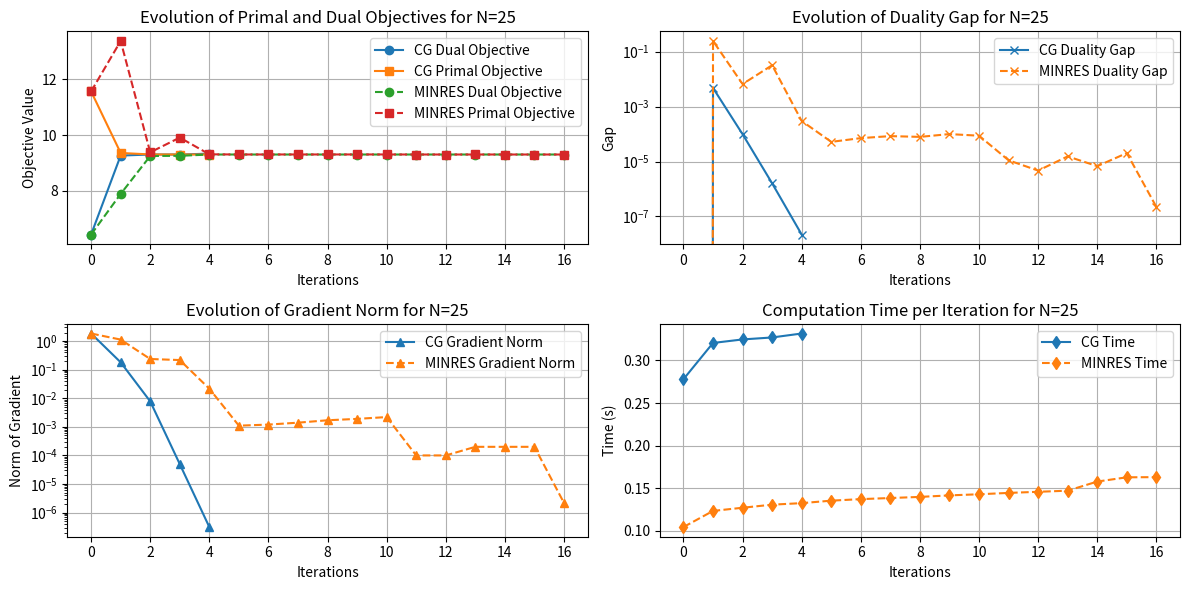
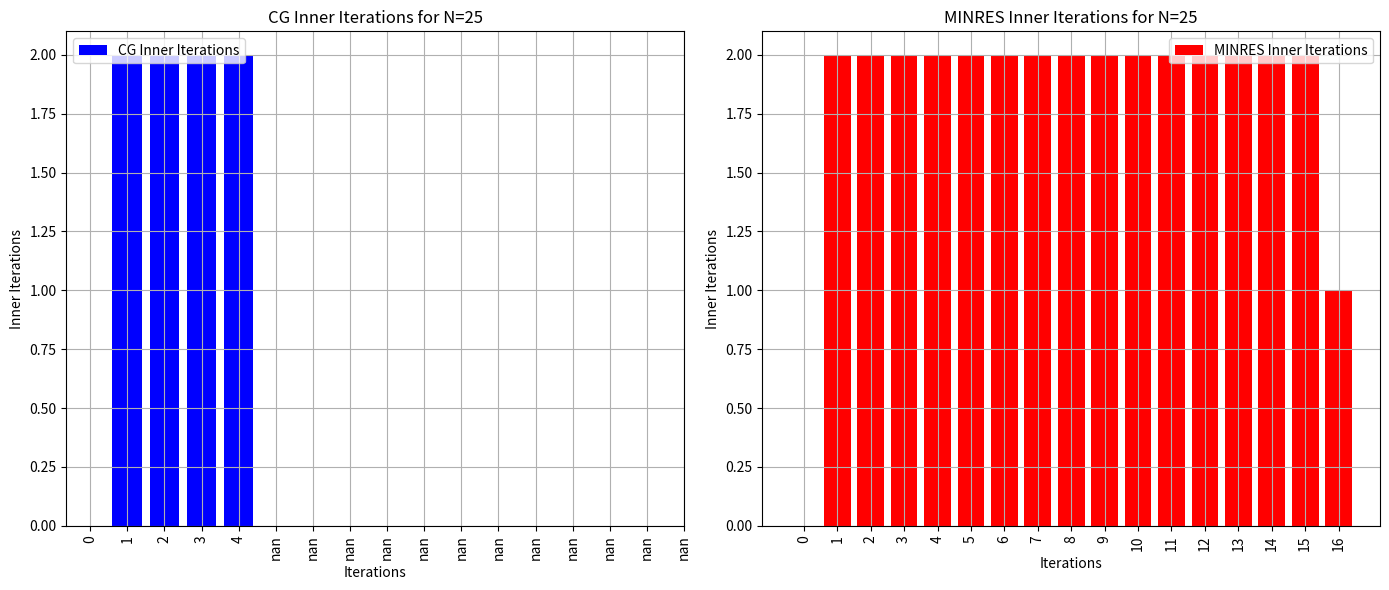
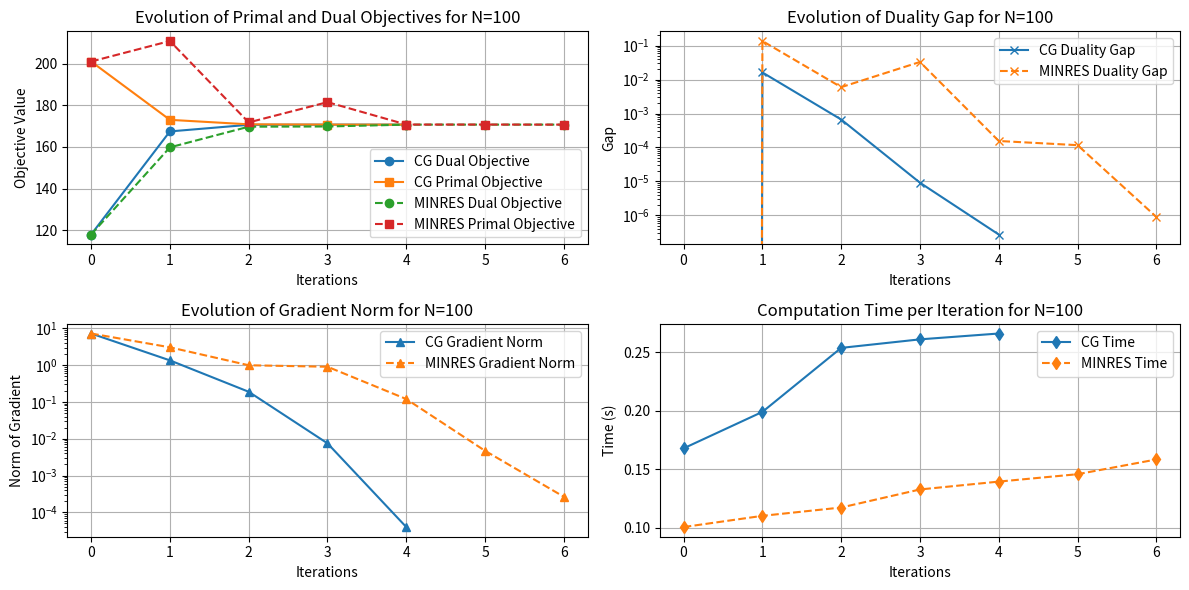
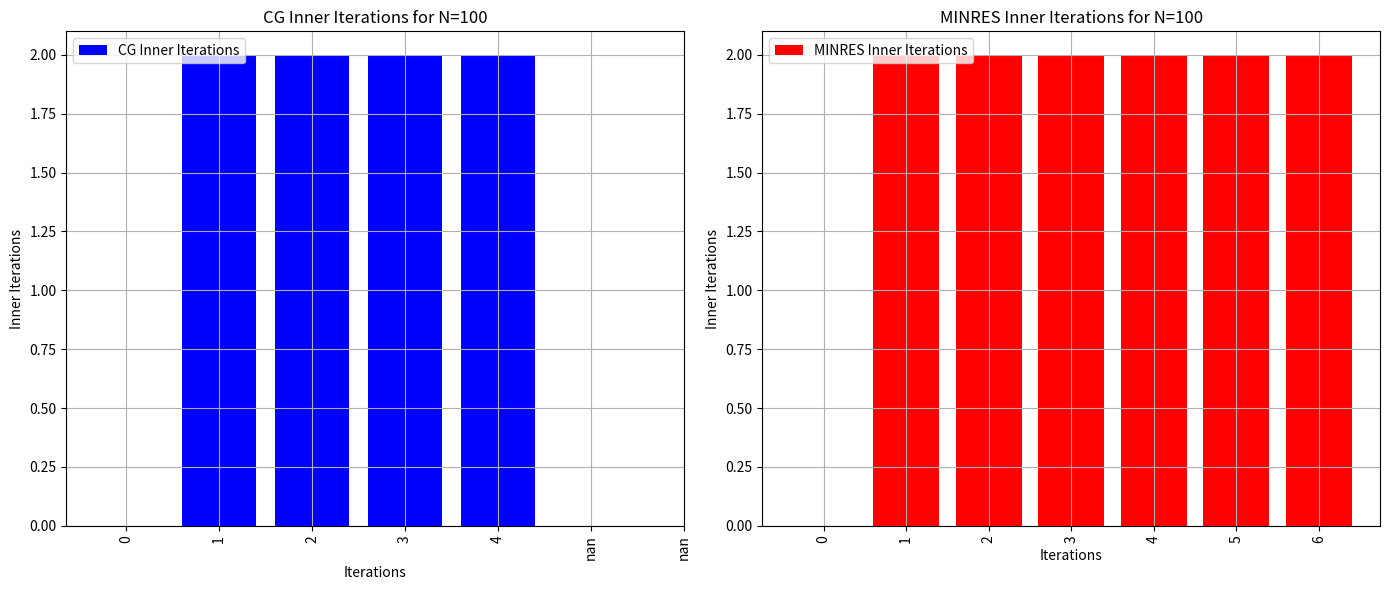
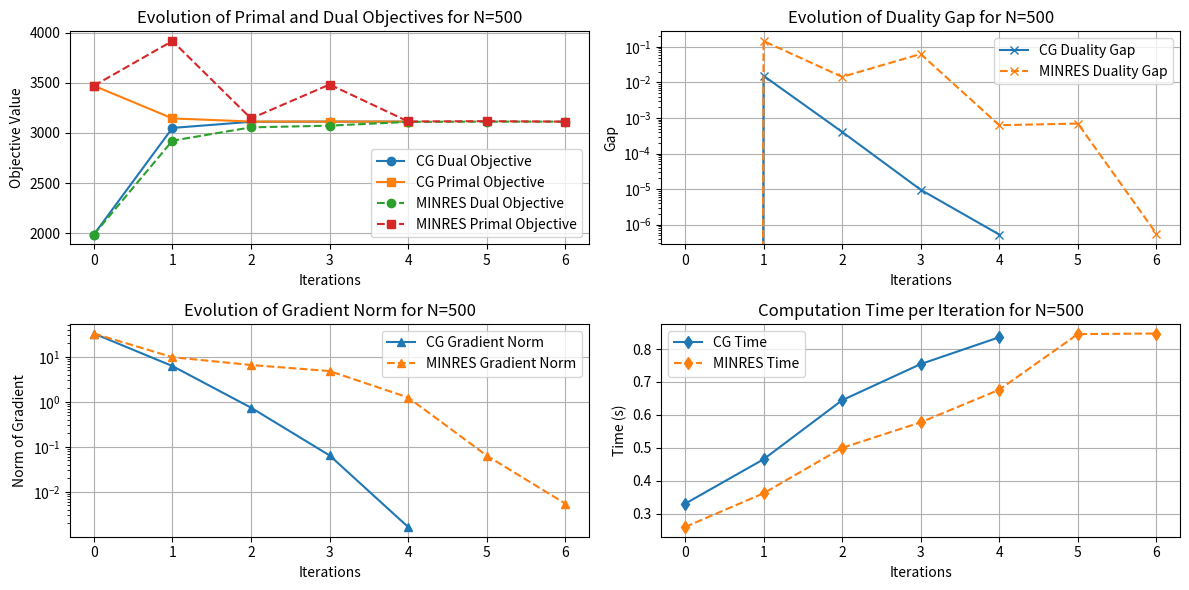
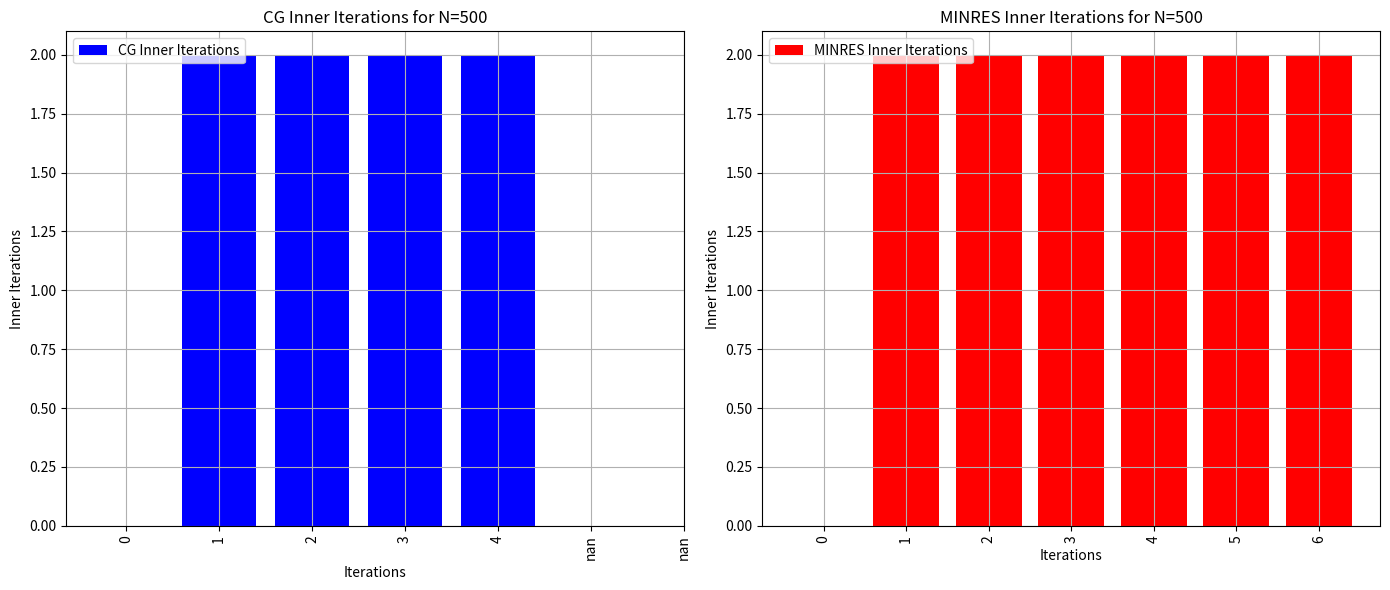
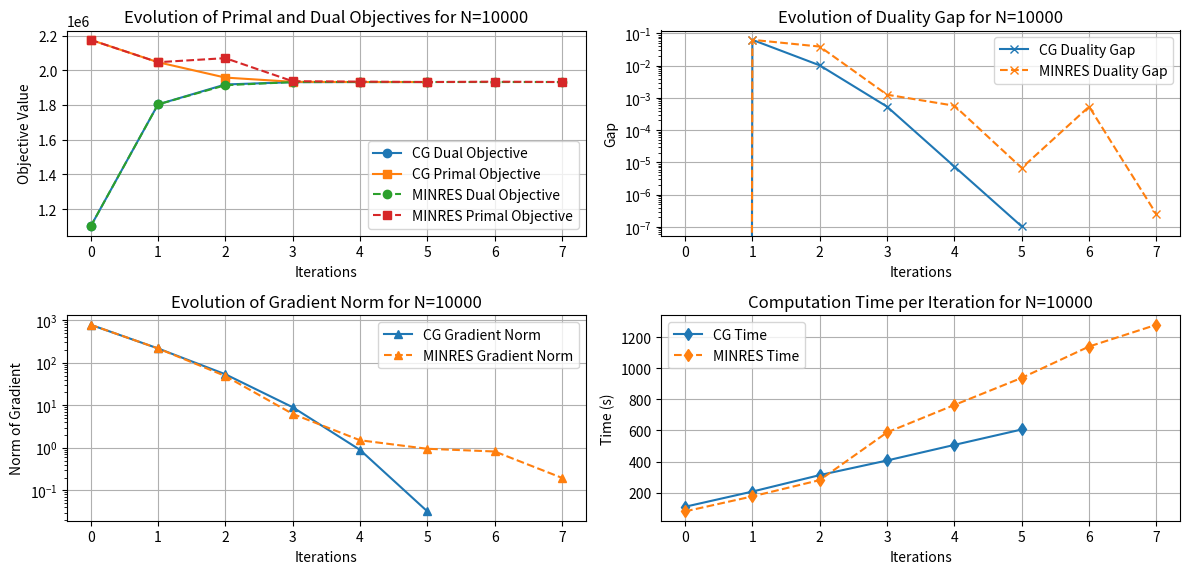
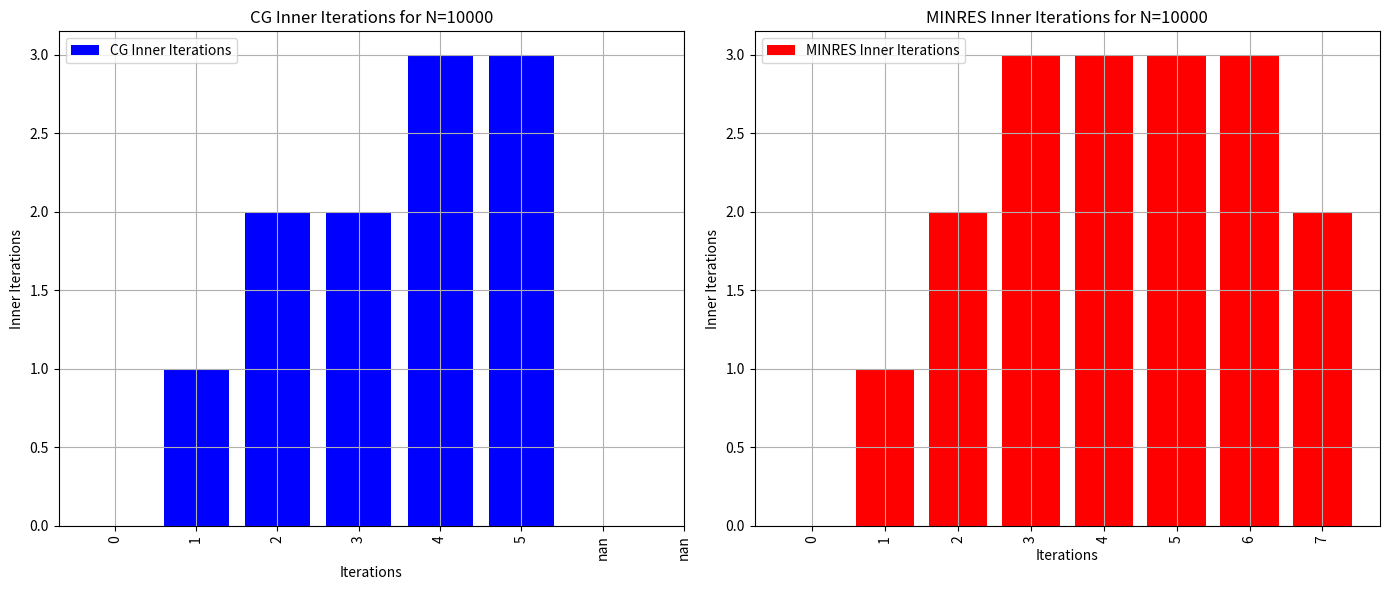

Recreate these plots in Python, in order.
# -*- coding: utf-8 -*-
"""
Created on Fri Feb  7 04:10:27 2025

[redacted]
"""
import matplotlib.pyplot as plt
import numpy as np
# PROVIDED DATA
results = {
    
    "N=5000": {
        "CG": {
            "method": "CG with preconditioning",
            "iterations": [1, 2, 3, 4, 5, 6, 7, 8],
            "dual_obj": [
                326726.35611661, 535712.99124199, 564371.7984082, 571530.64754154,
                571625.52078107, 571630.52900741, 571630.9312831, 571634.36328658
            ],
            "primal_obj": [
                634119.3900124802, 595430.7470529167, 622667.134423907, 573710.2953195022,
                571912.9544752403, 572794.09905813, 571642.3937722368, 571634.4272409343
            ],
            "gap": [
                0.05279409, 0.04910984, 0.00190322, 0.00025135, 0.00101673, 1.00260181e-05,
                0.00028954, 5.59398577e-08
            ],
            "grad_norm": [
                429.8083051520422, 117.44449207683309, 34.91661893822266, 3.726480566321664,
                1.2436365114682275, 0.8911364337040999, 0.9022378662656602, 0.06907310922173407
            ],
            "time": [
                13.624155800091103, 29.477441600058228, 47.7556170001626, 99.63597900001332,
                126.98242280003615, 153.9525077000726, 181.22303800005466, 231.9625507001765
            ]
        },
        "MINRES": {
            "method": "MINRES with preconditioning",
            "iterations": [1, 2, 3, 4, 5, 6, 7, 8],
            "dual_obj": [
                326800.54667256, 535798.24024912, 564453.92892501, 571589.74164359,
                571665.62844293, 571681.04937911, 571681.25492372, 571684.76341299
            ],
            "primal_obj": [
                634230.123478201, 595520.125838013, 622790.467026581, 573740.1437099684,
                571964.8201567644, 572839.02134445, 571661.4471588129, 571653.5510922225
            ],
            "gap": [
                0.05260089, 0.04876889, 0.00194491, 0.00024474, 0.00100294, 1.01720675e-05,
                0.00028115, 5.71789217e-08
            ],
            "grad_norm": [
                429.6166228334359, 117.27664004581818, 34.85967818281358, 3.7102593802630856,
                1.2428360610988354, 0.8884383038492139, 0.900881287616107, 0.0689730220939072
            ],
            "time": [
                13.664889804023908, 29.498831458606373, 47.80364058948194, 99.70389411802244,
                127.0402717257488, 154.03416268519498, 181.3300677022015, 232.02128432050875
            ]
        }
    },
    "N=10000": {
        "CG": {
        "method": "CG with preconditioning",
        "iterations": range(0,6),
        "inner_iter": [0,1,2,2,3,3], 
        "dual_obj": [
            1100505.1811175, 1803521.31584686, 1918485.8497419, 1931854.47160665, 
            1932596.39, 1932610.38
        ],
        "primal_obj": [
            2175653.5508164074, 2046780.5657266546, 1958173.8146900046, 1933930.0736, 
            1932625.3253, 1932610.79
        ],
        "gap": [
            0, 0.06317925, 0.01023767, 0.00053692, 7.48e-6, 1.04e-7
        ],
        "grad_norm": [
            783.4228303851726, 217.48252529484546, 53.679161148980164, 9.0114, 
           
            0.8945, 0.032
        ],
        "time": [
            108.62177970004268, 206.59435350005515, 312.5943849000614, 406.753, 
            507.103, 606.3674
        ]
    }, 
        "MINRES": {
        "method": "MINRES",
        "iterations": range(0,8),
        "inner_iter": [0,1,2,3,3,3,3,2], 
        "dual_obj": [1100505.1811175, 1803517.9689237, 1914295.40890661, 1932276.06376862, 1932594.68740529, 1932605.92303629, 1932607.16, 1932610.20],
        "primal_obj": [2175653.5508164074, 2046782.1078958448, 2070156.1608436767, 1937150.2999500318, 1934816.282218641, 1932632.0556982278, 1934689.69, 1932611.168076384],
        "gap": [0, 0.06318055, 0.03911723, 0.00125968, 0.00057444, 6.76094339e-06, 0.0005385, 2.48393942e-07],
        "grad_norm": [783.4228303851726, 217.48627345103048, 48.82081325966155, 6.2758029471703205, 1.5057304566874739, 0.948527633522199, 0.82, 0.1963],
        "time": [78.97337620006874, 175.61667870008387, 280.37387600005604, 587.5930302999914, 764.1143018000294, 938.9334187998902, 1140.63, 1280.8183218000922]
    }
    },
    "N=25": {
        "CG": {
            "method": "CG with preconditioning",
            "iterations": range(0, 5),
            "inner_iter": [0, 2, 2, 2, 2],
            "dual_obj": [6.43882383, 9.26509665, 9.30330965, 9.30339073, 9.3339],
            "primal_obj": [11.561542341212297, 9.358985148420805, 9.305253328509629, 9.303395095595898, 9.30339],
            "gap": [0, 0.00478435, 9.91241019e-05, 1.60867848e-06, 2.19e-08],
            "grad_norm": [1.8445689927078455, 0.18130804292296074, 0.007790292872507179,4.97e-05, 3.12e-7],
            "time": [0.2780034001916647, 0.3205411001108587, 0.32466610008850694, 0.32698099979758263, 0.331619]
        },
        "MINRES": {
        "method": "MINRES",
        "iterations": range(0,17),
        "inner_iter": [0, 2, 2, 2, 2, 2, 2, 2, 2, 2, 2, 2, 2, 2, 2, 2, 1],
        "dual_obj": [6.43882383, 7.89255999, 9.25054674, 9.2569, 9.3029, 9.3033, 9.3033, 9.3033, 9.3033, 9.3033, 9.3033, 9.3033, 9.3033, 9.3033, 9.3033, 9.3033, 9.30339073],
        "primal_obj": [11.561542341212297, 13.365506199988848 , 9.3808, 9.9093, 9.3101, 9.3044, 9.3047, 9.3050, 9.3049, 9.3057, 9.3050, 9.3036, 9.3034, 9.3037, 9.3035, 9.303395095595898,9.3034],
        "gap": [0, 0.24588597,0.00663648, 0.0323, 0.0003, 5.21e-5, 7.13e-5, 8.44e-5, 7.91e-5, 0.0001, 8.73e-5, 1.11e-5, 4.68e-6, 1.54e-5, 6.79e-6, 2.03e-5, 2.2257149e-07],
        "grad_norm": [1.8445689927078455 , 1.1300212207772726, 0.2366, 0.2172, 0.0216, 0.0011, 0.0012, 0.0014, 0.0017, 0.0019, 0.0022, 0.0001, 0.0001,0.0002 , 0.0002, 0.0002, 2.17e-6],
        "time": [0.10454189986921847 , 0.12346279993653297, 0.1272, 0.1308, 0.1326, 0.1355, 0.1373, 0.1386, 0.1399, 0.1417, 0.1430, 0.1446, 0.1459, 0.1472, 0.1579, 0.1629, 0.1631]
    }
    },
    "N=100": {
        "CG": {
        "method": "CG with preconditioning",
        "iterations": range(0,5),
        "inner_iter": [0,2,2,2,2], 
        "dual_obj": [117.96003402, 167.46894567, 170.64292409, 170.73086262, 170.73],
        "primal_obj": [201.02663136977714, 173.0285922913185, 170.87134992437478, 170.73242413, 170.73],
        "gap": [0, 0.0162802, 0.00066691, 9.15374395e-06, 2.72e-7],
        "grad_norm": [7.1981230930278, 1.3417765906253234, 0.18852136816948994, 0.0075, 4e-5],
        "time": [0.16798679996281862, 0.19915000000037253, 0.2538489999715239, 0.261134, 0.26613]
        }, 
        "MINRES": {
            "method": "MINRES with preconditioning",
            "iterations": range(0,7),
            "inner_iter":[0,2,2,2,2,2,2], 
            "dual_obj":[117.96003402, 159.81661416, 169.73623485, 169.8417892, 170.71727457, 170.73102496, 170.73],
            "primal_obj": [201.02663136977714, 210.87442844020032, 171.78915564517078, 181.5216827977883, 170.77049900501845, 170.77,  170.73133269502264],
            "gap": [0, 0.13736628, 0.00599349, 0.03314729, 0.00015541, 0.00011713, 8.98588474e-07],
            "grad_norm": [7.1981230930278, 3.0372456177112626, 0.9889235326629209, 0.9008205558448396, 0.11966945633370564, 0.0047 ,  0.00026549352517355016], 
            "time": [0.10073420009575784, 0.11031130002811551, 0.11742340005002916, 0.13285279995761812, 0.1395767000503838, 0.1459, 0.15849580010399222]
        },
    },
    "N=500": {
        "CG": {
            "method": "CG with preconditioning",
            "iterations": range(0,5),
            "inner_iter": [0,2,2,2,2], 
            "dual_obj": [1986.19337744, 3050.08669028, 3111.43107518, 3113.43, 3113.10],
            "primal_obj": [3471.580993580078, 3145.037964371081, 3113.9520067913213, 3113.16, 3113.13],
            "gap": [0, 0.0153243, 0.00040488, 9.5816899e-06, 5.27e-7],
            "grad_norm": [32.962311226539995, 6.232023729616861, 0.7401742809477359, 0.06421, 0.001644],
            "time": [0.32959310011938214, 0.46491310000419617, 0.6444123000837862, 0.7544, 0.8360]
        },
        "MINRES": {
        "method": "MINRES",
        "iterations": range(0,7),
        "inner_iter": [0,2,2,2,2,2,2], 
        "dual_obj": [1986.19337744, 2922.87821663, 3055.85439408, 3072.7448247, 3110.73492175, 3113.12749445, 3113.12],
        "primal_obj": [3471.580993580078, 3917.5889447683207, 3144.3163489702915, 3483.561614035583, 3114.621832226548,3117.45, 3113.1309688827073],
        "gap": [0, 0.14539436, 0.01426536, 0.06265023, 0.00062427, 0.000695, 5.57939693e-07],
        "grad_norm": [32.962311226539995, 9.80535736473268, 6.578068391421634, 4.821326607447961, 1.2445656720713534, 0.0636, 0.00545150272786945],
        "time": [0.258971800096333, 0.3614837999921292, 0.49956790008582175, 0.5773193000350147, 0.676440600072965, 0.8455240000039339, 0.8473]
    },
    }
}

sizes =  ["N=25", "N=100", "N=500", "N=10000"] #, "N=2000", "N=5000", "N=1000"]
for s in sizes : 
    plt.figure(figsize=(12, 6))
    
    # Tracer l'évolution des objectifs primal et dual pour CG et MINRES
    plt.subplot(2, 2, 1)
    plt.plot(results[s]["CG"]["iterations"], results[s]["CG"]["dual_obj"], label="CG Dual Objective", marker="o")
    plt.plot(results[s]["CG"]["iterations"], results[s]["CG"]["primal_obj"], label="CG Primal Objective", marker="s")
    plt.plot(results[s]["MINRES"]["iterations"], results[s]["MINRES"]["dual_obj"], label="MINRES Dual Objective", marker="o", linestyle="--")
    plt.plot(results[s]["MINRES"]["iterations"], results[s]["MINRES"]["primal_obj"], label="MINRES Primal Objective", marker="s", linestyle="--")
    plt.xlabel("Iterations")
    plt.ylabel("Objective Value")
    plt.title(f"Evolution of Primal and Dual Objectives for {s}")
    plt.legend()
    plt.grid()
    
    # Tracer l'évolution du gap de dualité pour CG et MINRES
    plt.subplot(2, 2, 2)
    plt.plot(results[s]["CG"]["iterations"], results[s]["CG"]["gap"], label="CG Duality Gap", marker="x")
    plt.plot(results[s]["MINRES"]["iterations"], results[s]["MINRES"]["gap"], label="MINRES Duality Gap", marker="x", linestyle="--")
    plt.xlabel("Iterations")
    plt.ylabel("Gap")
    plt.title(f"Evolution of Duality Gap for {s}")
    plt.yscale("log")
    plt.legend()
    plt.grid()
    
    # Tracer l'évolution de la norme du gradient pour CG et MINRES
    plt.subplot(2, 2, 3)
    plt.plot(results[s]["CG"]["iterations"], results[s]["CG"]["grad_norm"], label="CG Gradient Norm", marker="^")
    plt.plot(results[s]["MINRES"]["iterations"], results[s]["MINRES"]["grad_norm"], label="MINRES Gradient Norm", marker="^", linestyle="--")
    plt.xlabel("Iterations")
    plt.ylabel("Norm of Gradient")
    plt.title(f"Evolution of Gradient Norm for {s}")
    plt.yscale("log")
    plt.legend()
    plt.grid()
    
    # Tracer l'évolution du temps de calcul pour CG et MINRES
    plt.subplot(2, 2, 4)
    plt.plot(results[s]["CG"]["iterations"], results[s]["CG"]["time"], label="CG Time", marker="d")
    plt.plot(results[s]["MINRES"]["iterations"], results[s]["MINRES"]["time"], label="MINRES Time", marker="d", linestyle="--")
    plt.xlabel("Iterations")
    plt.ylabel("Time (s)")
    plt.title(f"Computation Time per Iteration for {s}")
    plt.legend()
    plt.grid()
    
    plt.tight_layout()
    plt.show()


    # Données d'exemple
    iterations_cg = list(results[s]["CG"]["iterations"])  # Convertir en liste
    iterations_minres = list(results[s]["MINRES"]["iterations"])  # Convertir en liste
    
    inner_iter_cg = results[s]["CG"]["inner_iter"]
    inner_iter_minres = results[s]["MINRES"]["inner_iter"]
    
    # Trouver la longueur maximale des deux séries
    max_length = max(len(inner_iter_cg), len(inner_iter_minres))
    
    # Si les longueurs des séries sont différentes, ajouter des valeurs NaN pour combler les manques
    if len(inner_iter_cg) < max_length:
        inner_iter_cg += [np.nan] * (max_length - len(inner_iter_cg))
        iterations_cg += [np.nan] * (max_length - len(iterations_cg))
    
    if len(inner_iter_minres) < max_length:
        inner_iter_minres += [np.nan] * (max_length - len(inner_iter_minres))
        iterations_minres += [np.nan] * (max_length - len(iterations_minres))
    
    # Créer une figure avec deux sous-graphes côte à côte
    fig, axes = plt.subplots(1, 2, figsize=(14, 6))
    
    # Tracer les barres pour CG dans le premier sous-graphe
    axes[0].bar(np.arange(len(inner_iter_cg)), inner_iter_cg, color="b", label="CG Inner Iterations")
    axes[0].set_xlabel("Iterations")
    axes[0].set_ylabel("Inner Iterations")
    axes[0].set_title(f"CG Inner Iterations for {s}")
    axes[0].set_xticks(np.arange(len(inner_iter_cg)))
    axes[0].set_xticklabels(iterations_cg, rotation=90)
    axes[0].grid(True)
    axes[0].legend()
    
    # Tracer les barres pour MINRES dans le deuxième sous-graphe
    axes[1].bar(np.arange(len(inner_iter_minres)), inner_iter_minres, color="r", label="MINRES Inner Iterations")
    axes[1].set_xlabel("Iterations")
    axes[1].set_ylabel("Inner Iterations")
    axes[1].set_title(f"MINRES Inner Iterations for {s}")
    axes[1].set_xticks(np.arange(len(inner_iter_minres)))
    axes[1].set_xticklabels(iterations_minres, rotation=90)
    axes[1].grid(True)
    axes[1].legend()
    
    # Ajuster l'espacement entre les graphiques
    plt.tight_layout()
    
    # Afficher le graphe
    plt.show()
    
